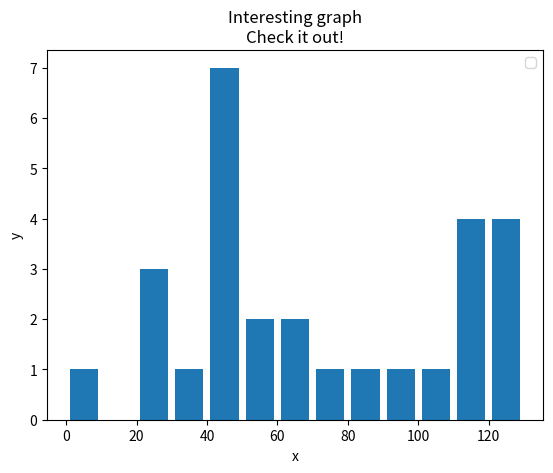

Here is the Python script that generated this plot:
import matplotlib.pyplot as plt

x = [2, 4, 6, 8, 10]
y = [6, 7, 8, 2, 4]

x2 = [1, 3, 5, 7, 9]
y2 = [7, 8, 2, 4, 2]

# plt.bar(x, y, label='bars1', color='r')
# plt.bar(x2, y2, label='bars2', color='c')


population_ages = [22,55,62,45,21,22,34,42,42,4,99,102,110,120,121,122,130,111,115,112,80,75,65,54,44,43,42,48]

bins = [x*10 for x in range(14)]

plt.hist(population_ages, bins, histtype='bar', rwidth=0.8)

plt.xlabel('x')
plt.ylabel('y')
plt.title('Interesting graph\nCheck it out!')
plt.legend()

plt.show()

